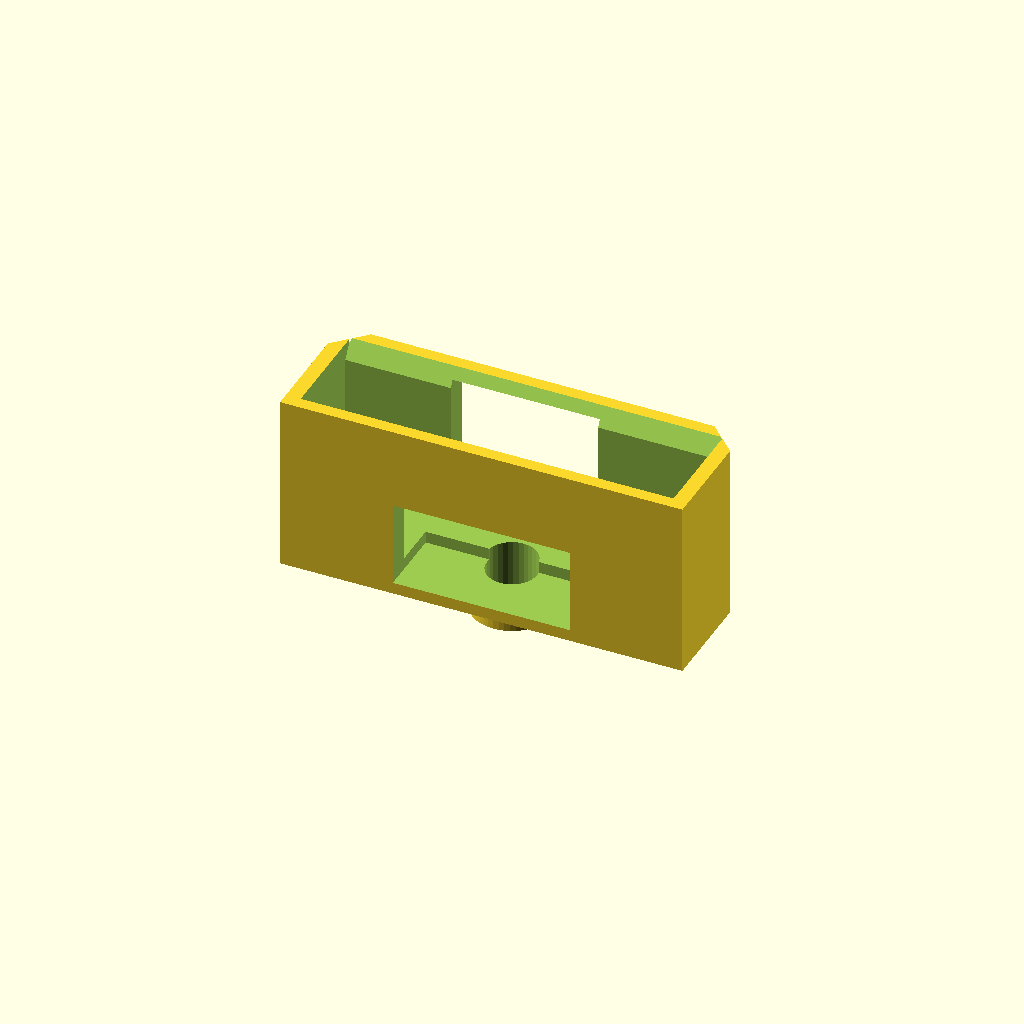
Cell 1: rendered with the file's own defaults.
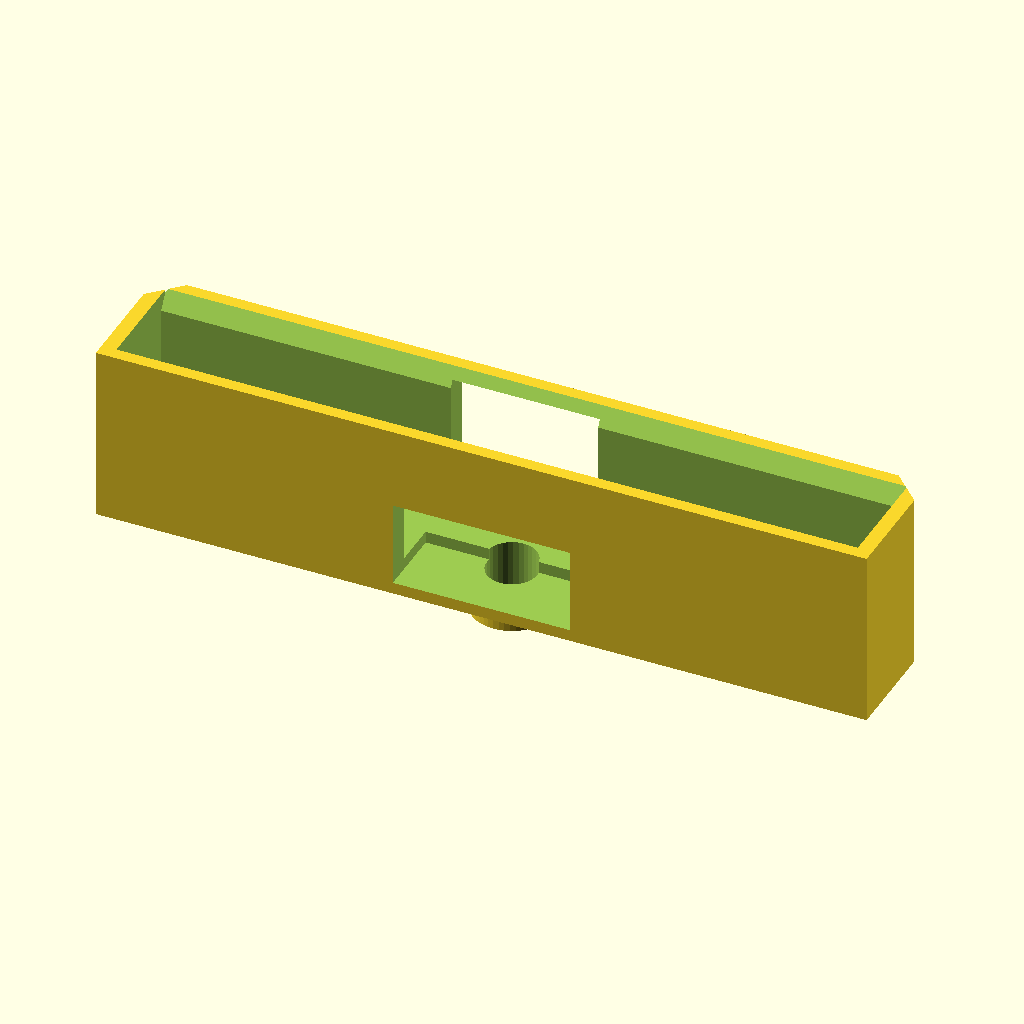
Cell 2: the same model with tof_largo = 50.
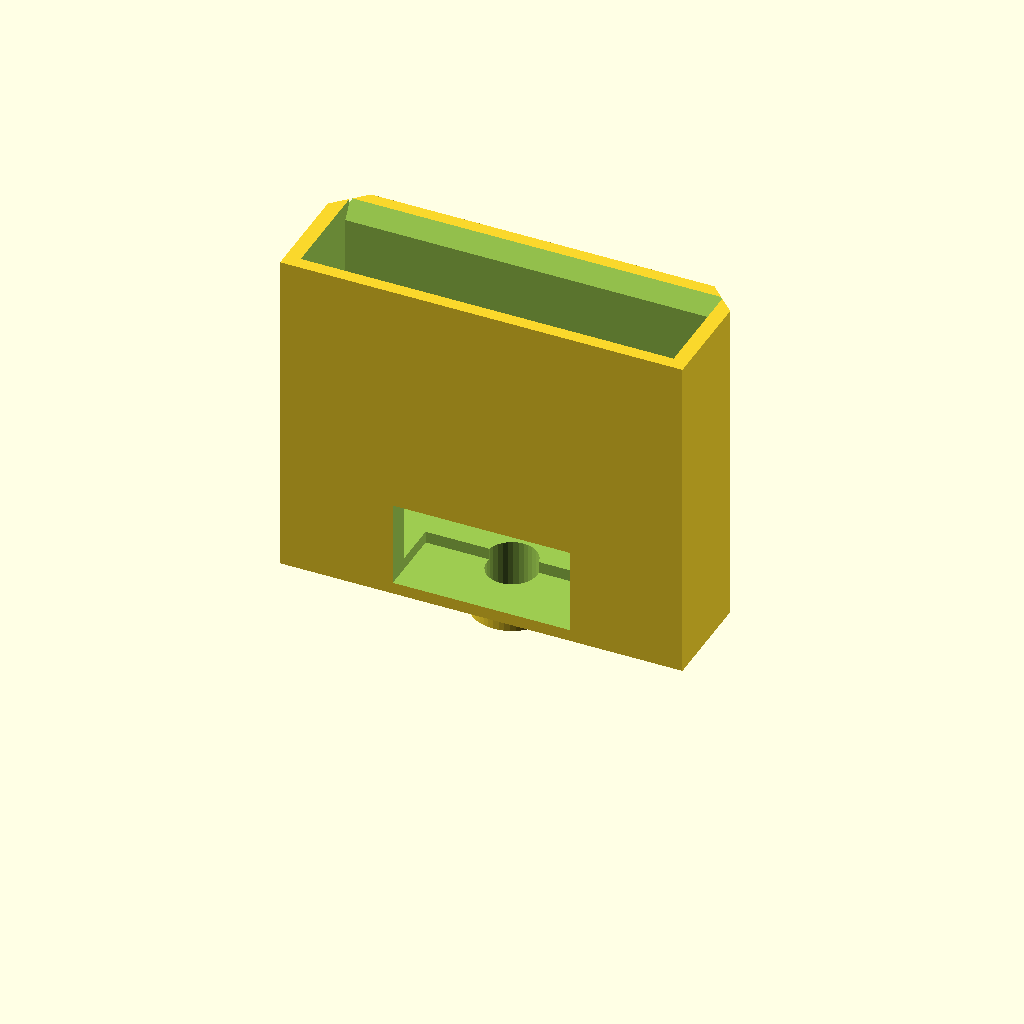
Cell 3: tof_ancho = 21 (everything else at default).
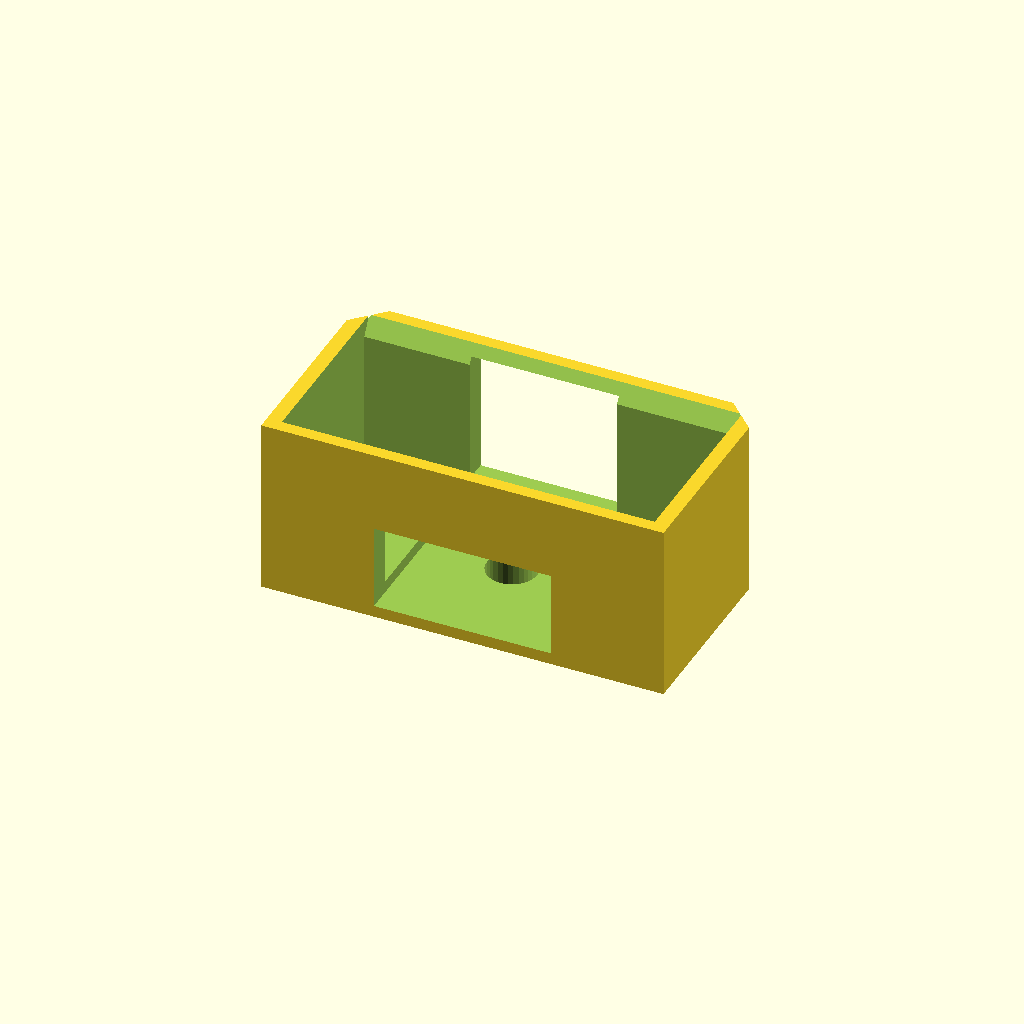
Cell 4: tof_espesor = 11 (everything else at default).
One fixed orthographic camera (rotation 55°, 0°, 25°; colour scheme Cornfield) for every cell.
OpenSCAD source file carcasa/piezas/soporte_tof.scad:
vista = "pieza";

tof_largo = 25;
tof_cuerpo_largo = 16;
tof_ancho = 10.5;
tof_espesor = 5.5;
tof_pcb = 1.6;
tof_oreja_largo = (tof_largo - tof_cuerpo_largo) / 2;
tof_oreja_ancho = 6;
tof_oreja_alto = 6;
tof_sensor_largo = 5;
tof_sensor_ancho = 4;
tof_sensor_alto = 1.1;
tof_sensor_desde_borde = 6;
tof_oreja_tornillo_d = 2.2;

hueco_x = 10.5;
hueco_y = 5.7;
grosor_tapa = 2;
z_tapa_sup = 46.9;
tapa_ancho = 86.4;
tapa_largo = 67.2;
tapa_z0 = 40.15;

hol = 0.25;
pared_s = 0.8;
base_s = 1.6;
base_centro_largo = 16;
boss_d = 5.4;
boss_h = grosor_tapa;
cable_d = 3.4;

x_huecos = [-33, -6, 21];
y_frente = 27.89;
y_atras = -15.67;

// [x_hueco, y_hueco, dx, rumbo]: 0 = mira a +y, positivo = gira a la izquierda
// orden: AI, AC, AD, BI, BC, BD (cada cara es la otra girada 180 grados)
psi = 20;
soportes = [
	[x_huecos[0], y_frente, 0, psi],
	[x_huecos[1], y_frente, 0, 0],
	[x_huecos[2], y_frente, 0, -psi],
	[x_huecos[2], y_atras, 0, 180 + psi],
	[x_huecos[1], y_atras, 0, 180],
	[x_huecos[0], y_atras, 0, 180 - psi]
];

module tof_modelo() {
	x0 = (tof_largo - tof_cuerpo_largo) / 2;
	color([0.1, 0.35, 0.6]) {
		translate([x0, 0, 0])
			cube([tof_cuerpo_largo, tof_ancho, tof_pcb]);
		for (sx = [0, 1])
			difference() {
				translate([sx ? x0 + tof_cuerpo_largo : 0, (tof_ancho - tof_oreja_ancho) / 2, 0])
					cube([tof_oreja_largo, tof_oreja_ancho, tof_pcb]);
				translate([sx ? tof_largo - tof_oreja_largo / 2 : tof_oreja_largo / 2, tof_ancho / 2, -1])
					cylinder(d=tof_oreja_tornillo_d, h=tof_pcb + 2, $fn=24);
			}
	}
	color([0.15, 0.15, 0.15])
		translate([x0 + tof_sensor_desde_borde, (tof_ancho - tof_sensor_ancho) / 2, tof_pcb])
			cube([tof_sensor_largo, tof_sensor_ancho, tof_espesor - tof_pcb]);
}

module tof_en_pie() {
	rotate([90, 0, 180])
		translate([-tof_largo / 2, -tof_ancho / 2, -tof_espesor / 2])
			tof_modelo();
}

caja_pared = 1.6;
caja_pared_lado = 1.0;
caja_holgura_x = 0.15;
caja_chaflan = 2;
caja_entrada = 0.8;
caja_entrada_alto = 1.2;
caja_cables_x = 6;
caja_cables_z = 5;
caja_ventana_ancho = 10;

module caja_soporte(fijo, cx, y0, y1, z_top, v_x0, v_x1, v_z0, v_z1, c_x) {
	w = caja_pared;
	wl = caja_pared_lado;
	z_ini = fijo ? -0.1 : 0;
	ya = min(-0.5, y0 - w - 0.1);
	yb2 = max(0.3, y0 + 0.3);

	difference() {
		union() {
			translate([-cx - wl, y0 - w, z_ini])
				cube([2 * (cx + wl), (y1 - y0) + 2 * w, z_top - z_ini]);
			if (!fijo)
				translate([0, 0, -boss_h])
					cylinder(d=boss_d, h=boss_h + base_s, $fn=48);
		}
		translate([-cx, 0, 0])
			rotate([90, 0, 90])
				linear_extrude(2 * cx)
					polygon([
						[y0, base_s], [y1, base_s],
						[y1, z_top - caja_entrada_alto], [y1 + caja_entrada, z_top + 0.1],
						[y0 - caja_entrada, z_top + 0.1], [y0, z_top - caja_entrada_alto]
					]);
		for (sx = [-1, 1])
			translate([sx * (cx + wl), y1 + w, z_ini - 1])
				linear_extrude(z_top - z_ini + 2)
					polygon([[sx * 0.5, 0.5], [-sx * (caja_chaflan + 0.5), 0.5], [sx * 0.5, -(caja_chaflan + 0.5)]]);
		translate([v_x0, y1 - 0.1, v_z0])
			cube([v_x1 - v_x0, w + 0.2, v_z1 - v_z0]);
		translate([-c_x, y0 - w - 0.1, base_s])
			cube([2 * c_x, w + 0.2, caja_cables_z]);
		translate([-c_x, ya, base_s - 0.8])
			cube([2 * c_x, yb2 - ya, 1]);
		translate([0, 0, -boss_h - 1])
			cylinder(d=cable_d, h=boss_h + base_s + 2, $fn=32);
	}
}

module soporte_tof(fijo = false) {
	T = tof_espesor + hol;
	cx = tof_largo / 2 + caja_holgura_x;
	zc = base_s + tof_ancho / 2;
	caja_soporte(fijo, cx, -T / 2, T / 2, base_s + tof_ancho,
		-0.5 - caja_ventana_ancho / 2, -0.5 + caja_ventana_ancho / 2,
		zc - 4.5, zc + 4.5, caja_cables_x);
}

module soporte_colocado(s, fijo = false) {
	translate([s[0] + s[2], s[1], z_tapa_sup])
		rotate([0, 0, s[3]])
			soporte_tof(fijo);
}

module tof_colocado(s) {
	translate([s[0] + s[2], s[1], z_tapa_sup + base_s + tof_ancho / 2])
		rotate([0, 0, s[3]])
			tof_en_pie();
}

if (is_undef(ensamble) && vista == "pieza")
	soporte_tof(false);
Parameter table extracted from the source (name, type, default, range or options):
vista: string, default "pieza"
tof_largo: number, default 25
tof_cuerpo_largo: number, default 16
tof_ancho: number, default 10.5
tof_espesor: number, default 5.5
tof_pcb: number, default 1.6
tof_oreja_ancho: number, default 6
tof_oreja_alto: number, default 6
tof_sensor_largo: number, default 5
tof_sensor_ancho: number, default 4
tof_sensor_alto: number, default 1.1
tof_sensor_desde_borde: number, default 6
tof_oreja_tornillo_d: number, default 2.2
hueco_x: number, default 10.5
hueco_y: number, default 5.7
grosor_tapa: number, default 2
z_tapa_sup: number, default 46.9
tapa_ancho: number, default 86.4
tapa_largo: number, default 67.2
tapa_z0: number, default 40.15
hol: number, default 0.25
pared_s: number, default 0.8
base_s: number, default 1.6
base_centro_largo: number, default 16
boss_d: number, default 5.4
cable_d: number, default 3.4
x_huecos: vector, default [-33, -6, 21]
y_frente: number, default 27.89
y_atras: number, default -15.67
psi: number, default 20
